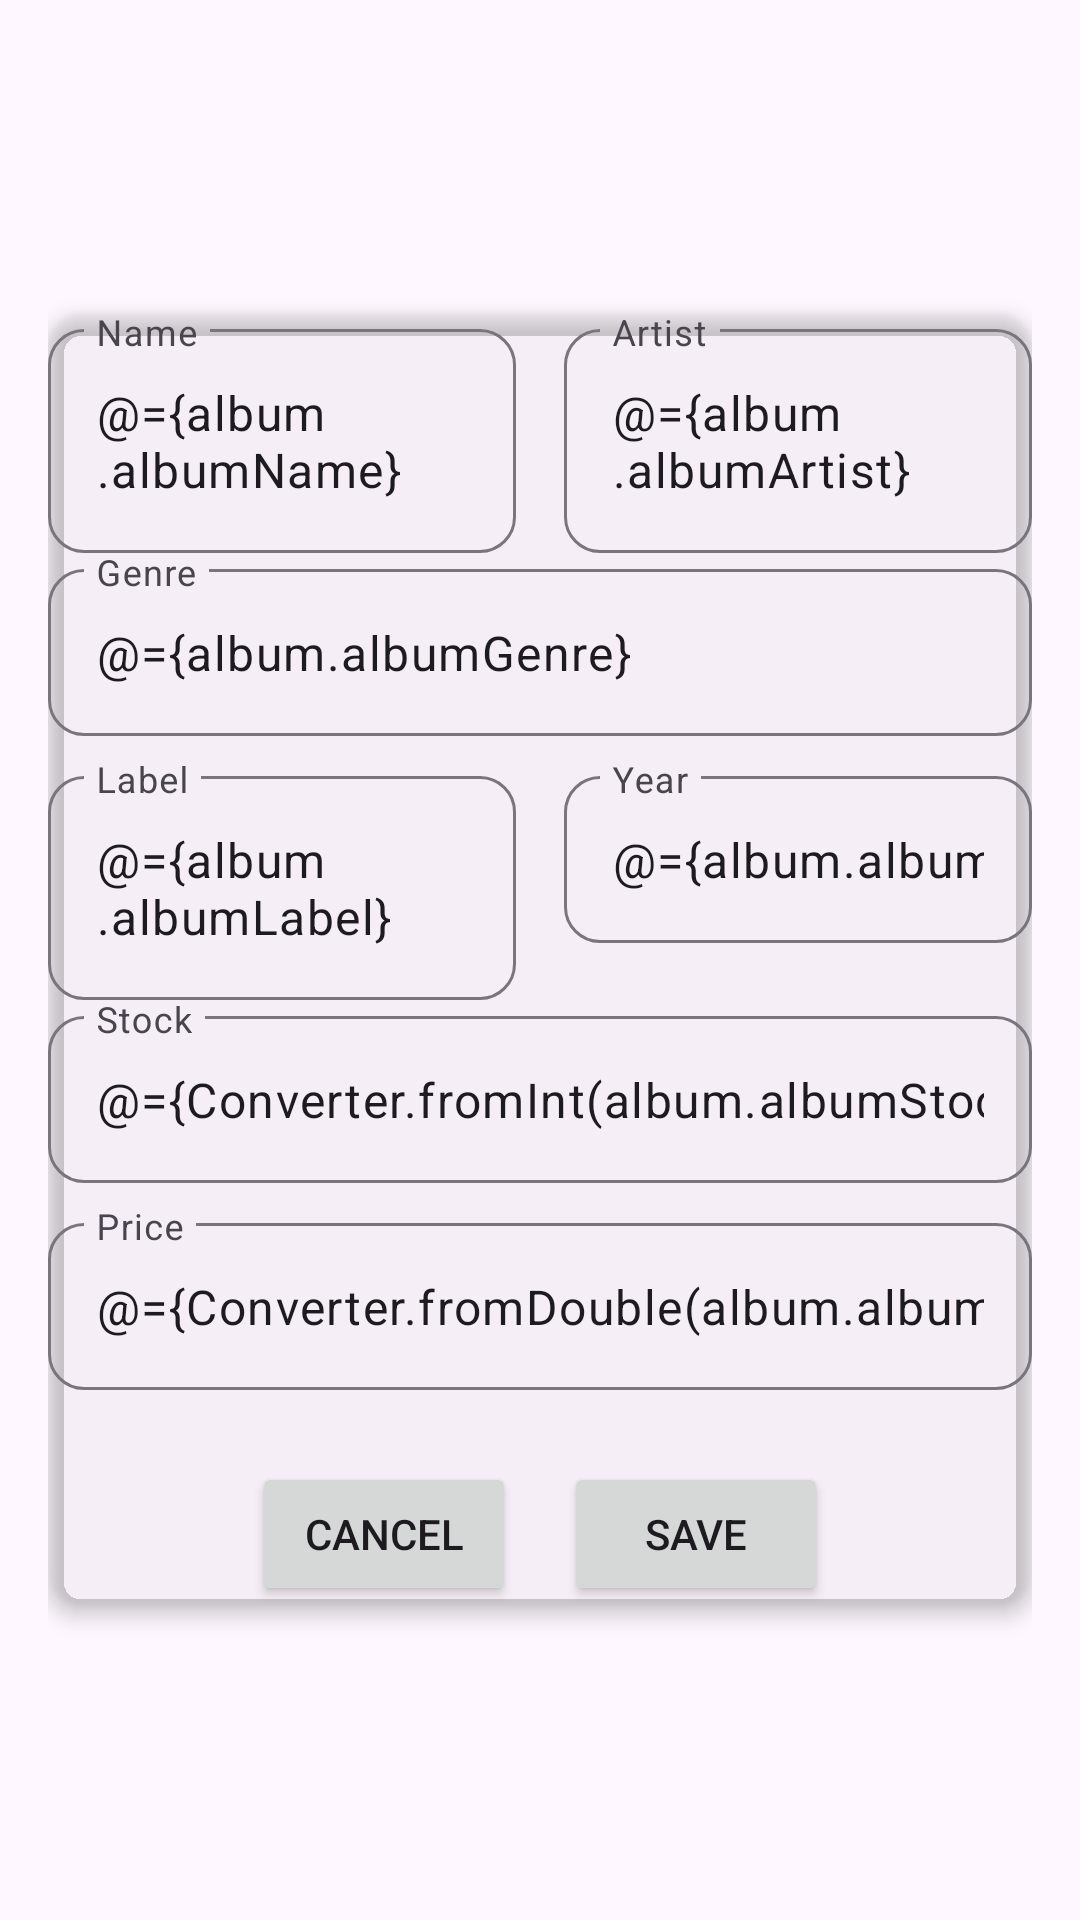

Produce the Android XML layout that renders to this screen, including the resource entries it uses.
<!-- AndroidManifest.xml: application theme Theme.RecordShopAndroidApp -->
<!-- res/layout/activity_add_new_album.xml -->
<?xml version="1.0" encoding="utf-8"?>
<layout>

    <data>

        <variable name="album" type="com.example.recordshopandroidapp.model.Album"/>
        <import type="com.example.recordshopandroidapp.model.Converter"/>
        <variable name="clickHandlers" type="com.example.recordshopandroidapp.ui.addalbum.AddAlbumClickHandlers"/>
    </data>

    <LinearLayout xmlns:android="http://schemas.android.com/apk/res/android"
                  xmlns:app="http://schemas.android.com/apk/res-auto"
                  android:layout_width="match_parent"
                  android:layout_height="match_parent"
                  android:orientation="vertical"
                  android:gravity="center"
                  android:background="@android:color/transparent"
                  android:padding="16dp">

        <androidx.cardview.widget.CardView
                android:layout_width="match_parent"
                android:layout_height="wrap_content"
                app:cardCornerRadius="12dp"
                app:cardElevation="4dp"
                android:padding="16dp"
                app:cardBackgroundColor="@android:color/transparent">

            <LinearLayout
                    android:layout_width="match_parent"
                    android:layout_height="wrap_content"
                    android:orientation="vertical">

                <LinearLayout
                        android:layout_width="match_parent"
                        android:layout_height="wrap_content"
                        android:orientation="horizontal">

                    <com.google.android.material.textfield.TextInputLayout
                            android:layout_width="0dp"
                            android:layout_height="wrap_content"
                            android:layout_weight="1"
                            android:layout_marginEnd="8dp"
                            app:boxBackgroundMode="outline"
                            app:boxCornerRadiusTopStart="12dp"
                            app:boxCornerRadiusTopEnd="12dp"
                            app:boxCornerRadiusBottomStart="12dp"
                            app:boxCornerRadiusBottomEnd="12dp">

                        <com.google.android.material.textfield.TextInputEditText
                                android:layout_width="match_parent"
                                android:layout_height="wrap_content"
                                android:hint="Name"
                                android:text="@={album.albumName}"/>
                    </com.google.android.material.textfield.TextInputLayout>

                    <com.google.android.material.textfield.TextInputLayout
                            android:layout_width="0dp"
                            android:layout_height="wrap_content"
                            android:layout_weight="1"
                            android:layout_marginStart="8dp"
                            app:boxBackgroundMode="outline"
                            app:boxCornerRadiusTopStart="12dp"
                            app:boxCornerRadiusTopEnd="12dp"
                            app:boxCornerRadiusBottomStart="12dp"
                            app:boxCornerRadiusBottomEnd="12dp">

                        <com.google.android.material.textfield.TextInputEditText
                                android:layout_width="match_parent"
                                android:layout_height="wrap_content"
                                android:hint="Artist"
                                android:text="@={album.albumArtist}"/>
                    </com.google.android.material.textfield.TextInputLayout>
                </LinearLayout>

                <com.google.android.material.textfield.TextInputLayout
                        android:layout_width="match_parent"
                        android:layout_height="wrap_content"
                        android:layout_marginBottom="8dp"
                        app:boxBackgroundMode="outline"
                        app:boxCornerRadiusTopStart="12dp"
                        app:boxCornerRadiusTopEnd="12dp"
                        app:boxCornerRadiusBottomStart="12dp"
                        app:boxCornerRadiusBottomEnd="12dp">

                    <com.google.android.material.textfield.TextInputEditText
                            android:layout_width="match_parent"
                            android:layout_height="wrap_content"
                            android:hint="Genre"
                            android:text="@={album.albumGenre}"/>
                </com.google.android.material.textfield.TextInputLayout>

                <LinearLayout
                        android:layout_width="match_parent"
                        android:layout_height="wrap_content"
                        android:orientation="horizontal">

                    <com.google.android.material.textfield.TextInputLayout
                            android:layout_width="0dp"
                            android:layout_height="wrap_content"
                            android:layout_weight="1"
                            android:layout_marginEnd="8dp"
                            app:boxBackgroundMode="outline"
                            app:boxCornerRadiusTopStart="12dp"
                            app:boxCornerRadiusTopEnd="12dp"
                            app:boxCornerRadiusBottomStart="12dp"
                            app:boxCornerRadiusBottomEnd="12dp">

                        <com.google.android.material.textfield.TextInputEditText
                                android:layout_width="match_parent"
                                android:layout_height="wrap_content"
                                android:hint="Label"
                                android:text="@={album.albumLabel}"/>
                    </com.google.android.material.textfield.TextInputLayout>

                    <com.google.android.material.textfield.TextInputLayout
                            android:layout_width="0dp"
                            android:layout_height="wrap_content"
                            android:layout_weight="1"
                            android:layout_marginStart="8dp"
                            app:boxBackgroundMode="outline"
                            app:boxCornerRadiusTopStart="12dp"
                            app:boxCornerRadiusTopEnd="12dp"
                            app:boxCornerRadiusBottomStart="12dp"
                            app:boxCornerRadiusBottomEnd="12dp">

                        <com.google.android.material.textfield.TextInputEditText
                                android:layout_width="match_parent"
                                android:layout_height="wrap_content"
                                android:hint="Year"
                                android:inputType="number"
                                android:text="@={album.albumReleaseYear}"/>
                    </com.google.android.material.textfield.TextInputLayout>
                </LinearLayout>

                <com.google.android.material.textfield.TextInputLayout
                        android:layout_width="match_parent"
                        android:layout_height="wrap_content"
                        android:layout_marginBottom="8dp"
                        app:boxBackgroundMode="outline"
                        app:boxCornerRadiusTopStart="12dp"
                        app:boxCornerRadiusTopEnd="12dp"
                        app:boxCornerRadiusBottomStart="12dp"
                        app:boxCornerRadiusBottomEnd="12dp">

                    <com.google.android.material.textfield.TextInputEditText
                            android:layout_width="match_parent"
                            android:layout_height="wrap_content"
                            android:hint="Stock"
                            android:inputType="number"
                            android:text="@={Converter.fromInt(album.albumStock)}"/>
                </com.google.android.material.textfield.TextInputLayout>

                <com.google.android.material.textfield.TextInputLayout
                        android:layout_width="match_parent"
                        android:layout_height="wrap_content"
                        android:layout_marginBottom="8dp"
                        app:boxBackgroundMode="outline"
                        app:boxCornerRadiusTopStart="12dp"
                        app:boxCornerRadiusTopEnd="12dp"
                        app:boxCornerRadiusBottomStart="12dp"
                        app:boxCornerRadiusBottomEnd="12dp">

                    <com.google.android.material.textfield.TextInputEditText
                            android:layout_width="match_parent"
                            android:layout_height="wrap_content"
                            android:hint="Price"
                            android:inputType="numberDecimal"
                            android:text="@={Converter.fromDouble(album.albumPrice)}"/>
                </com.google.android.material.textfield.TextInputLayout>

                <LinearLayout
                        android:layout_width="match_parent"
                        android:layout_height="wrap_content"
                        android:orientation="horizontal"
                        android:gravity="center"
                        android:layout_marginTop="16dp">

                    <Button
                            android:id="@+id/btn_cancel"
                            android:layout_width="wrap_content"
                            android:layout_height="wrap_content"
                            android:text="Cancel"
                            android:layout_marginEnd="8dp"/>

                    <Button
                            android:id="@+id/btn_save"
                            android:layout_width="wrap_content"
                            android:layout_height="wrap_content"
                            android:text="Save"
                            android:onClick="@{clickHandlers::onAddAlbumClick}"
                            android:layout_marginStart="8dp"/>

                </LinearLayout>
            </LinearLayout>
        </androidx.cardview.widget.CardView>
    </LinearLayout>
</layout>
<!-- resources referenced by this layout -->
<resources>
  <style name="Theme.RecordShopAndroidApp" parent="Base.Theme.RecordShopAndroidApp" />
  <style name="Base.Theme.RecordShopAndroidApp" parent="Theme.Material3.DayNight.NoActionBar">
          
          
      </style>
</resources>
